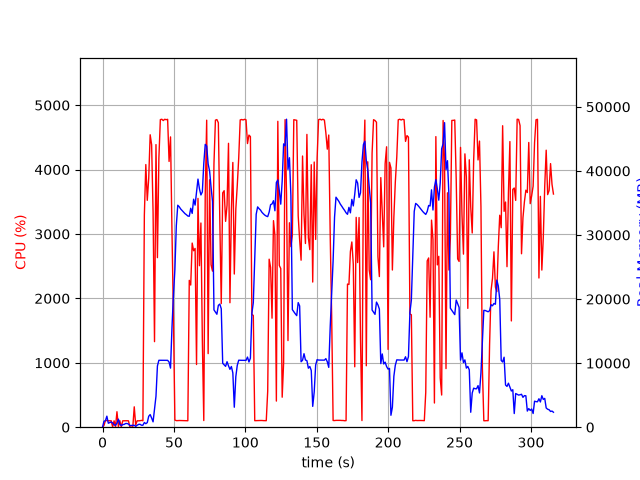

The data file committed next to this chart (first rows):
elapsed_time, nproc, cpu, mem_real, mem_virtual
3.719329833984375e-05, 1, 0.0, 7.621, 3185
1.006, 11, 28.8, 926.5, 4159
2.019, 5, 102.1, 1013, 3184
3.027, 17, 103.7, 1721, 10101
4.041, 3, 100.1, 617.6, 2199
5.049, 3, 99.2, 724.7, 2295
6.057, 3, 100.1, 819.4, 2407
7.066, 5, 3.0, 666.4, 2732
8.075, 3, 99.2, 360.5, 1861
9.082, 3, 3.0, 303.5, 1785
10.09, 4, 240.5, 618, 2443
11.1, 8, 7.9, 1258, 4270
12.11, 3, 101.2, 460.4, 2053
13.12, 3, 2.0, 243.8, 1866
14.13, 3, 99.2, 410.3, 2044
15.14, 3, 100.1, 438.7, 2104
16.14, 3, 100.2, 574.2, 2252
17.15, 3, 100.2, 574.2, 2252
18.16, 3, 99.2, 486, 2252
19.17, 3, 0.0, 260, 1862
20.18, 3, 2.0, 269.7, 1880
21.19, 3, 0.0, 282.6, 1848
22.2, 3, 316.4, 307.1, 1960
23.21, 1, 33.6, 118.9, 722.3
24.22, 1, 99.8, 306.9, 1322
25.23, 1, 99.0, 434.9, 1450
26.24, 1, 101.0, 457.4, 1978
27.25, 1, 105.9, 308.2, 5453
28.27, 1, 99.9, 306.3, 5453
29.28, 1, 3293, 732.8, 5453
30.3, 1, 4078, 548.3, 5453
31.32, 1, 3523, 719.5, 6017
32.33, 1, 3864, 1706, 7297
33.35, 1, 4541, 1970, 7297
34.36, 1, 4386, 1432, 7297
35.38, 1, 3339, 835.8, 8329
36.39, 1, 1328, 2820, 9425
37.42, 1, 4388, 4829, 13275
38.43, 1, 2633, 9555, 19943
39.45, 1, 4176, 10444, 19943
40.47, 1, 4775, 10444, 19943
41.49, 1, 4782, 10440, 19943
42.51, 1, 4761, 10440, 19943
43.54, 1, 4781, 10435, 19943
44.56, 1, 4774, 10435, 19943
45.58, 1, 4780, 10435, 19943
46.59, 1, 4126, 10165, 19943
47.61, 1, 4508, 9222, 21213
48.63, 1, 3019, 15637, 35144
49.64, 1, 1706, 20633, 35144
50.65, 1, 111.1, 24577, 55624
51.66, 1, 102.2, 31452, 55624
52.67, 1, 102.2, 34644, 55624
53.68, 1, 104.1, 34409, 55624
54.68, 1, 103.2, 34064, 55624
55.69, 1, 103.2, 33817, 55624
56.7, 1, 101.2, 33559, 55624
57.71, 1, 101.2, 33334, 55624
58.72, 1, 101.2, 33163, 55624
59.72, 1, 100.1, 32961, 55624
... 252 more rows
